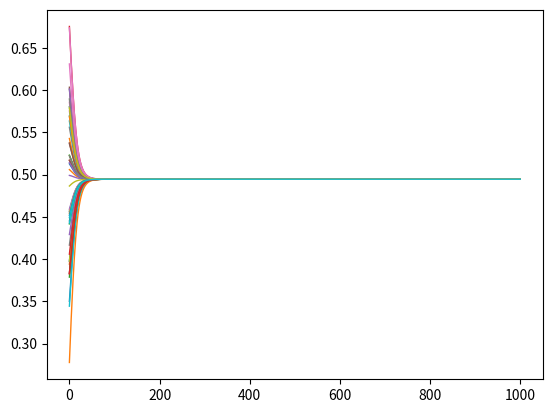

The matplotlib source for this figure:
import numpy as np
import matplotlib.pyplot as plt
import math

alpha = 0.1
beta = 20
epsilon = 0.1

def phi(x, y):
    return math.exp(-beta*(abs(x - y)-epsilon))/(1+math.exp(-beta*(abs(x - y)-epsilon)))

def radicals(t):
    r1 = 0.8
    r2 = 0.8 
    r3 = 0.8
    return np.array([r1, r2, r3])

def simuler(n):
    X = np.random.normal(loc=0.5, scale=0.1, size=n)
    historique = np.empty((0, n))
    historique = np.vstack((historique, X))
    for t in range(1000):
        R = np.empty((0,3))
        #R = radicals(t)
        new_X = X.copy()
        for i in range(n):
            A = 0
            B = 0
            for j in range(n):
                if j != i:
                    influence = phi(X[j], X[i])
                    A += (X[j] - X[i]) * influence
                    B += influence
            for k in range(len(R)):
                influence = phi(R[k], X[i])
                A += (R[k] - X[i]) * influence
                B += influence
            new_X[i] += alpha * A / B
        X = new_X
        historique = np.vstack((historique, X))
    return historique

def plotter(n):
    historique = simuler(n)
    for agent in range(n):
        plt.plot(historique[:, agent], alpha=1, linewidth=1)
    plt.show()

plotter(50)
